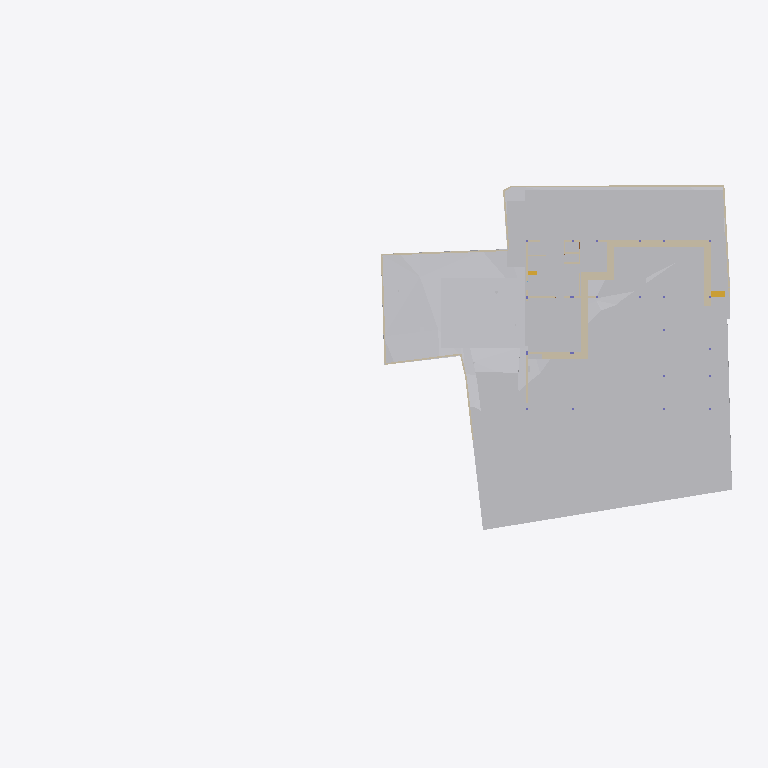
Plan cut of the same IFC building model at storey 'Site' (level -2.70 m, cut at -1.30 m), seen from above with north up, elements coloured by IFC class: 25 other elements (light grey), 25 walls (beige), 2 stair flights (yellow). Cut surfaces are drawn darker.
Extent 79.2 m × 44.2 m × 18.7 m (x, y, z). Storeys (8): Footing at -3.50 m; Site at -2.70 m; GF at -2.55 m; FF Lvl at 0.00 m; FF at 0.45 m; schedule at 3.00 m; FF Lintel at 3.15 m; SF at 3.65 m. Elements (510): 136 IfcBeam, 77 IfcWall, 46 IfcSlab, 44 IfcColumn, 38 IfcWindow, 30 IfcFurniture, 25 IfcEarthworksCut, 21 IfcGeographicElement, 19 IfcDoor, 17 IfcFooting, 14 IfcSanitaryTerminal, 12 IfcCovering.

HEADER;
FILE_DESCRIPTION(('ViewDefinition [CoordinationView]'),'2;1');
FILE_NAME('Manilal.ifc','2025-07-16T15:02:01+05:30',(),(),'IfcOpenShell 0.8.3-alpha250612','Bonsai 0.8.3-alpha250612-94452b4','');
FILE_SCHEMA(('IFC4X3'));
ENDSEC;
DATA;
#1480=IFCPROJECT('2TuuvCHJz54PsFPcraEbH$',$,'My Project',$,$,$,$,(#3,#128),#1481);
#3305=IFCSITE('0lpfVeOW52QfroqLYyHNY2',$,'My Site',$,$,#26,$,$,$,$,$,$,$,$);
#3313=IFCBUILDING('0MzaWOaS178x5FMqOflU3C',$,'My Building',$,$,#25,$,$,$,$,$,$);
#2081=IFCBUILDINGSTOREY('09kFoqoxrCvB1_fcEsMZsQ',$,'FF',$,$,#217,$,$,$,$);
#2986=IFCBUILDINGSTOREY('0zoFHJ9PnFW80M$mIVDQW3',$,'GF',$,$,#14477,$,$,$,$);
#17145=IFCBUILDINGSTOREY('0MckaoTknA3edZMUNhTyAK',$,'SF',$,$,#17254,$,$,$,$);
#20035=IFCBUILDINGSTOREY('3LpnsPikv4mRTBpfC3WQtx',$,'FF Lvl',$,$,#20051,$,$,$,$);
#23582=IFCBUILDINGSTOREY('0DtUgpQ1b6nBmkLmvc_ehu',$,'FF Lintel',$,$,#23767,$,$,$,$);
#459032=IFCBUILDINGSTOREY('2nxT8wHGnDX9t8LjuK$yoz',$,'Footing',$,$,#459177,$,$,$,$);
#482732=IFCBUILDINGSTOREY('0qJiDzySr4lhgisX7t8beM',$,'Site',$,$,#482753,$,$,$,$);
#485569=IFCBUILDINGSTOREY('33UZQ2TSvAg8IY4x5QCp2i',$,'schedule',$,$,#485596,$,$,$,$);
#457595=IFCGEOGRAPHICELEMENT('1mqx3WFMb0_xZzgY5_pKpf',$,'Site',$,$,$,#458342,$,.TERRAIN.);
#469019=IFCEARTHWORKSCUT('2Q_BpVgoH5UP4ov3lAq_Nd',$,'Cut',$,$,#469057,#469032,$,.BASE_EXCAVATION.);
#461213=IFCEARTHWORKSCUT('2x49TXK193K9MJc3CK9x_n',$,'Cut',$,$,#461251,#461226,$,.BASE_EXCAVATION.);
#459974=IFCEARTHWORKSCUT('1orBtrQ6r9QBXstUuMTyak',$,'Cut',$,$,#462420,#459987,$,.BASE_EXCAVATION.);
#460540=IFCEARTHWORKSCUT('3NfQzW2p90kemh8IGcUxhf',$,'roader',$,$,#461135,#461124,$,.PAVEMENTMILLING.);
#483723=IFCEARTHWORKSCUT('0lv4XU7zX8PPDYPdO7aOdg',$,'Cut',$,$,#483779,#483736,$,.BASE_EXCAVATION.);
#472415=IFCEARTHWORKSFILL('0SId10rUP56RfmvaC9ti3V',$,'Cube',$,$,#473530,#472425,$,.SLOPEFILL.);
#483793=IFCEARTHWORKSCUT('3gyAx8JZbCZQsI6FN6xhKy',$,'Cut',$,$,#483831,#483806,$,.BASE_EXCAVATION.);
#469330=IFCEARTHWORKSCUT('01J8VwQ8f08gmXDrlhIlzq',$,'Cut',$,$,#469399,#469343,$,.BASE_EXCAVATION.);
#471956=IFCEARTHWORKSCUT('064wt44Qr018YjnvVkk4J1',$,'Cut',$,$,#472003,#471969,$,.BASE_EXCAVATION.);
#472075=IFCEARTHWORKSCUT('3P_ZVV06j60u6$ptV0zgAt',$,'Cut',$,$,#472104,#472088,$,.BASE_EXCAVATION.);
#472474=IFCWALL('1moSAGyaj6X9dKOrtxI8Fe',$,'Wall',$,$,#473379,#472485,$,$);
#19398=IFCVEHICLE('0rzGDxo0H1CRYsT$ARQpVS',$,'Vehicle',$,$,#245789,#19411,$,$);
#93186=IFCVEHICLE('09kCGSf$LDBwv0agp2PRhM',$,'Vehicle',$,$,#245794,#93199,$,$);
#483597=IFCEARTHWORKSCUT('1t$VJ4$o90evgf8hngEw3O',$,'Cut',$,$,#483635,#483610,$,.BASE_EXCAVATION.);
#483684=IFCEARTHWORKSCUT('3NGXkKzmP9mwmT7XBm4eTA',$,'Cut',$,$,#483784,#483697,$,.BASE_EXCAVATION.);
#473249=IFCWALL('1KbxXSTQH2teyECKGpd9D2',$,'Wall',$,$,#473423,#473260,$,$);
#229124=IFCWALL('3MfSYaOiTA4AjSKpPvRhyi',$,'Wall',$,$,#395482,#229135,$,$);
#473312=IFCWALL('0D7izqDE9Fp8sOi_qFuCii',$,'Wall',$,$,#473361,#473323,$,$);
#473463=IFCWALL('1GppCG6LrDywOQqWlDzPYg',$,'Wall',$,$,#480480,#473474,$,$);
#483346=IFCEARTHWORKSCUT('3CVsSk1n15tOTdxMSAWwV$',$,'Cut',$,$,#483587,#483359,$,.BASE_EXCAVATION.);
#28186=IFCWALL('2UlyJbGOL47vem9W3W5T7b',$,'Wall',$,$,#214889,#28197,$,$);
#170412=IFCWALL('02QSUeXF96zws6rSEwOtxB',$,'Wall',$,$,#471821,#170423,$,$);
#469628=IFCEARTHWORKSCUT('3KiEpGBc11ZuQOzkAXEcMN',$,'Cut',$,$,#470197,#469641,$,.BASE_EXCAVATION.);
#469680=IFCEARTHWORKSCUT('3DH8AXGtr84A1S6fSLl6R5',$,'Cut',$,$,#470202,#469693,$,.BASE_EXCAVATION.);
#469796=IFCEARTHWORKSCUT('1xOkX0EnbDXe45unux$M5M',$,'Cut',$,$,#470182,#469809,$,.BASE_EXCAVATION.);
#214630=IFCWALL('1v3BeDslv3W8LfR3WiqTEd',$,'Wall',$,$,#214830,#214641,$,$);
#469709=IFCEARTHWORKSCUT('24tjs_WczFGx2s92wm5ufQ',$,'Cut',$,$,#470177,#469722,$,.BASE_EXCAVATION.);
#469738=IFCEARTHWORKSCUT('2CFy$zORXCoR3tq$xUvFLs',$,'Cut',$,$,#470187,#469751,$,.BASE_EXCAVATION.);
#469762=IFCEARTHWORKSCUT('2c4gnIr3v1nAQHoHaKZ1p7',$,'Cut',$,$,#470192,#469775,$,.BASE_EXCAVATION.);
#395961=IFCWALL('2oTy5UOG136OtM3IP_qiPs',$,'Wall',$,$,#396036,#395972,$,$);
#473027=IFCWALL('2zFLYjvBr64PEv0Q0wA1WK',$,'Wall',$,$,#473235,#473038,$,$);
#472782=IFCWALL('2FqYND$9X5M9fHaixjCXYh',$,'Wall',$,$,#473026,#472793,$,$);
#14810=IFCWALL('1YbjuILpv4AxLe7Ucp54z8',$,'Wall',$,$,#480572,#14821,$,$);
#469571=IFCEARTHWORKSCUT('2IfjuX05L3Q9F73mkLJFNM',$,'Cut',$,$,#469627,#469584,$,.BASE_EXCAVATION.);
#27353=IFCWALL('2Y2Bm57Cb8Exxz7st0aRUc',$,'Wall',$,$,#214921,#27364,$,$);
#30905=IFCWALL('0J9S4Srlb1MOsgNvH90_Ni',$,'Wall',$,$,#470610,#30916,$,$);
#186191=IFCWALL('1Esm3AND1CI8J4fqgYsqen',$,'Wall',$,$,#469490,#186202,$,$);
#27060=IFCWALL('10l$0x7lzBbBMMGF1qxI0s',$,'Wall',$,$,#27511,#27071,$,$);
#475030=IFCWALL('0P8jPYbMTBahN2mQMeo_4L',$,'Wall',$,$,#475078,#475041,$,$);
#28224=IFCWALL('10RvTK_K97Xg3Zon6pJwxP',$,'Wall',$,$,#229504,#28235,$,$);
#29467=IFCWALL('2U66_ERPrD$A$2PTOc1bPA',$,'Wall',$,$,#452475,#29478,$,$);
#469076=IFCSTAIRFLIGHT('3akbHycZ93yR_8u_wyKIcq',$,'StairFlight',$,$,#469437,#469166,$,10,9,0.175,0.300000011920929,.STRAIGHT.);
#483636=IFCEARTHWORKSCUT('0sikzQoBLANAJbN4DYsZsL',$,'Cut',$,$,#483674,#483649,$,.BASE_EXCAVATION.);
#363172=IFCWALL('0m8tsesHb5O9gGZ7b7OJRA',$,'Wall',$,$,#487869,#363183,$,$);
#101546=IFCWALL('0Rf_6ET3jB1A$TE_PSB8cB',$,'Wall',$,$,#471955,#101557,$,$);
#14894=IFCWALL('3LM7Pm6Iv8$Bf3kD16vEYX',$,'Wall',$,$,#480617,#14905,$,$);
#322899=IFCWALL('301zTpBY56QRbhbSgqyTtD',$,'Wall',$,$,#471924,#322910,$,$);
#472141=IFCEARTHWORKSCUT('3XBGdyU2D9MeN3q92cqay6',$,'Cut',$,$,#472179,#472154,$,.BASE_EXCAVATION.);
#322727=IFCWALL('0NXfgi9BT5$x6dqiz38cKQ',$,'Wall',$,$,#473540,#322738,$,$);
#51049=IFCSTAIRFLIGHT('0QDG9AXQX0PgjOZTZBSSJQ',$,'StairFlight',$,$,#330515,#51062,$,12,11,0.183333337306976,0.150000005960464,.STRAIGHT.);
#27098=IFCWALL('2qQNxnpy98iB6JMyhLi2FK',$,'Wall',$,$,#27516,#27109,$,$);
ENDSEC;
